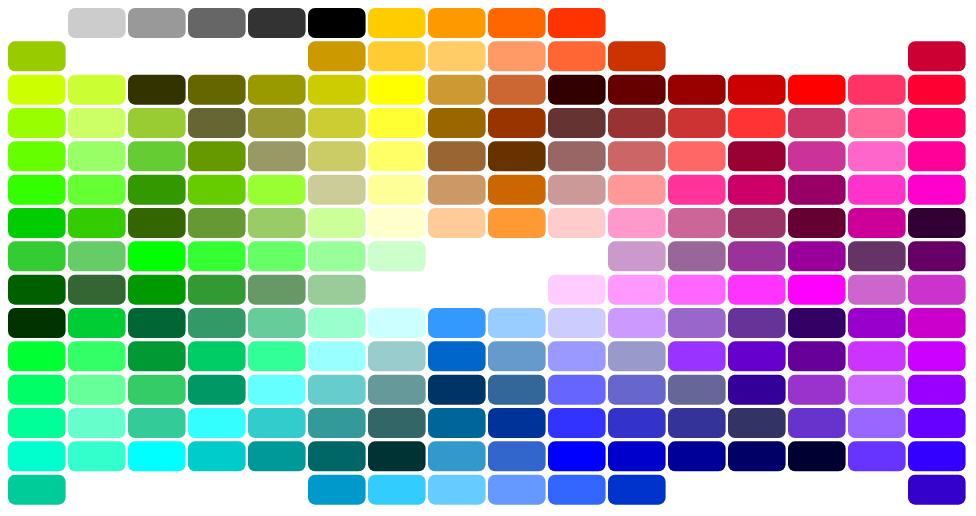
D3 v2 page, settled after 360 driven frames (6 s of simulated time); the page loaded 1 data file(s).


function draw(data) {
	"use strict";

	var w=960, h=500;
	var pad = {left: 0, right: 0, top: 0, bottom: 0};

	var svg = d3.select("body")
		.append("svg")
		.attr("height", h)
		.attr("width", w);

	svg.append("rect")
		.attr("x", pad.left).attr("y",pad.top)
		.attr("width", w-(pad.left+pad.right))
		.attr("height",h-(pad.top+pad.bottom))
		.attr("fill", "rgb(255,255,255)");


	var xScale = d3.scale.linear().domain([1, 17]).range([pad.left, w-pad.right]);
	var yScale = d3.scale.linear().domain([1, 16]).range([h-pad.bottom, pad.top]);

	var circles = svg.selectAll("rect")
		.data(data)
		.enter()
		.append("rect")
		.attr("x", function(d) { return xScale(d.X); })
		.attr("y", function(d) { return yScale(d.Y); })
		.attr("width", 57.6)
		.attr("height", 30)
		.attr("ry", 7)
		.attr("rx", 7)
		.attr("fill", function(d) { return [d.Hex]; })
							
	var text = svgContainer.selectAll("text")
		.data(circleData)
		.enter()
		.append("text");
}


	d3.json("websafe.json", draw);


### data: websafe.json
[
 {
  "X": 1,
  "Y": 16,
  "Hex": "#FFFFFF"
 },
 {
  "X": 2,
  "Y": 16,
  "Hex": "#CCCCCC"
 },
 {
  "X": 3,
  "Y": 16,
  "Hex": "#999999"
 },
 {
  "X": 4,
  "Y": 16,
  "Hex": "#666666"
 },
 {
  "X": 5,
  "Y": 16,
  "Hex": "#333333"
 },
 {
  "X": 6,
  "Y": 16,
  "Hex": "#000000"
 },
 {
  "X": 7,
  "Y": 16,
  "Hex": "#FFCC00"
 },
 {
  "X": 8,
  "Y": 16,
  "Hex": "#FF9900"
 },
 "... 208 more items"
]